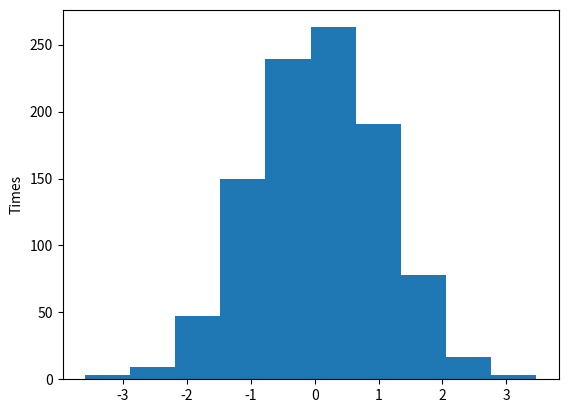

Source code (Python):
# ch24_7.py
import matplotlib.pyplot as plt
import scipy.stats as st

x = st.norm.rvs(size=1000)
plt.hist(x)     
plt.ylabel("Times")
plt.show()











